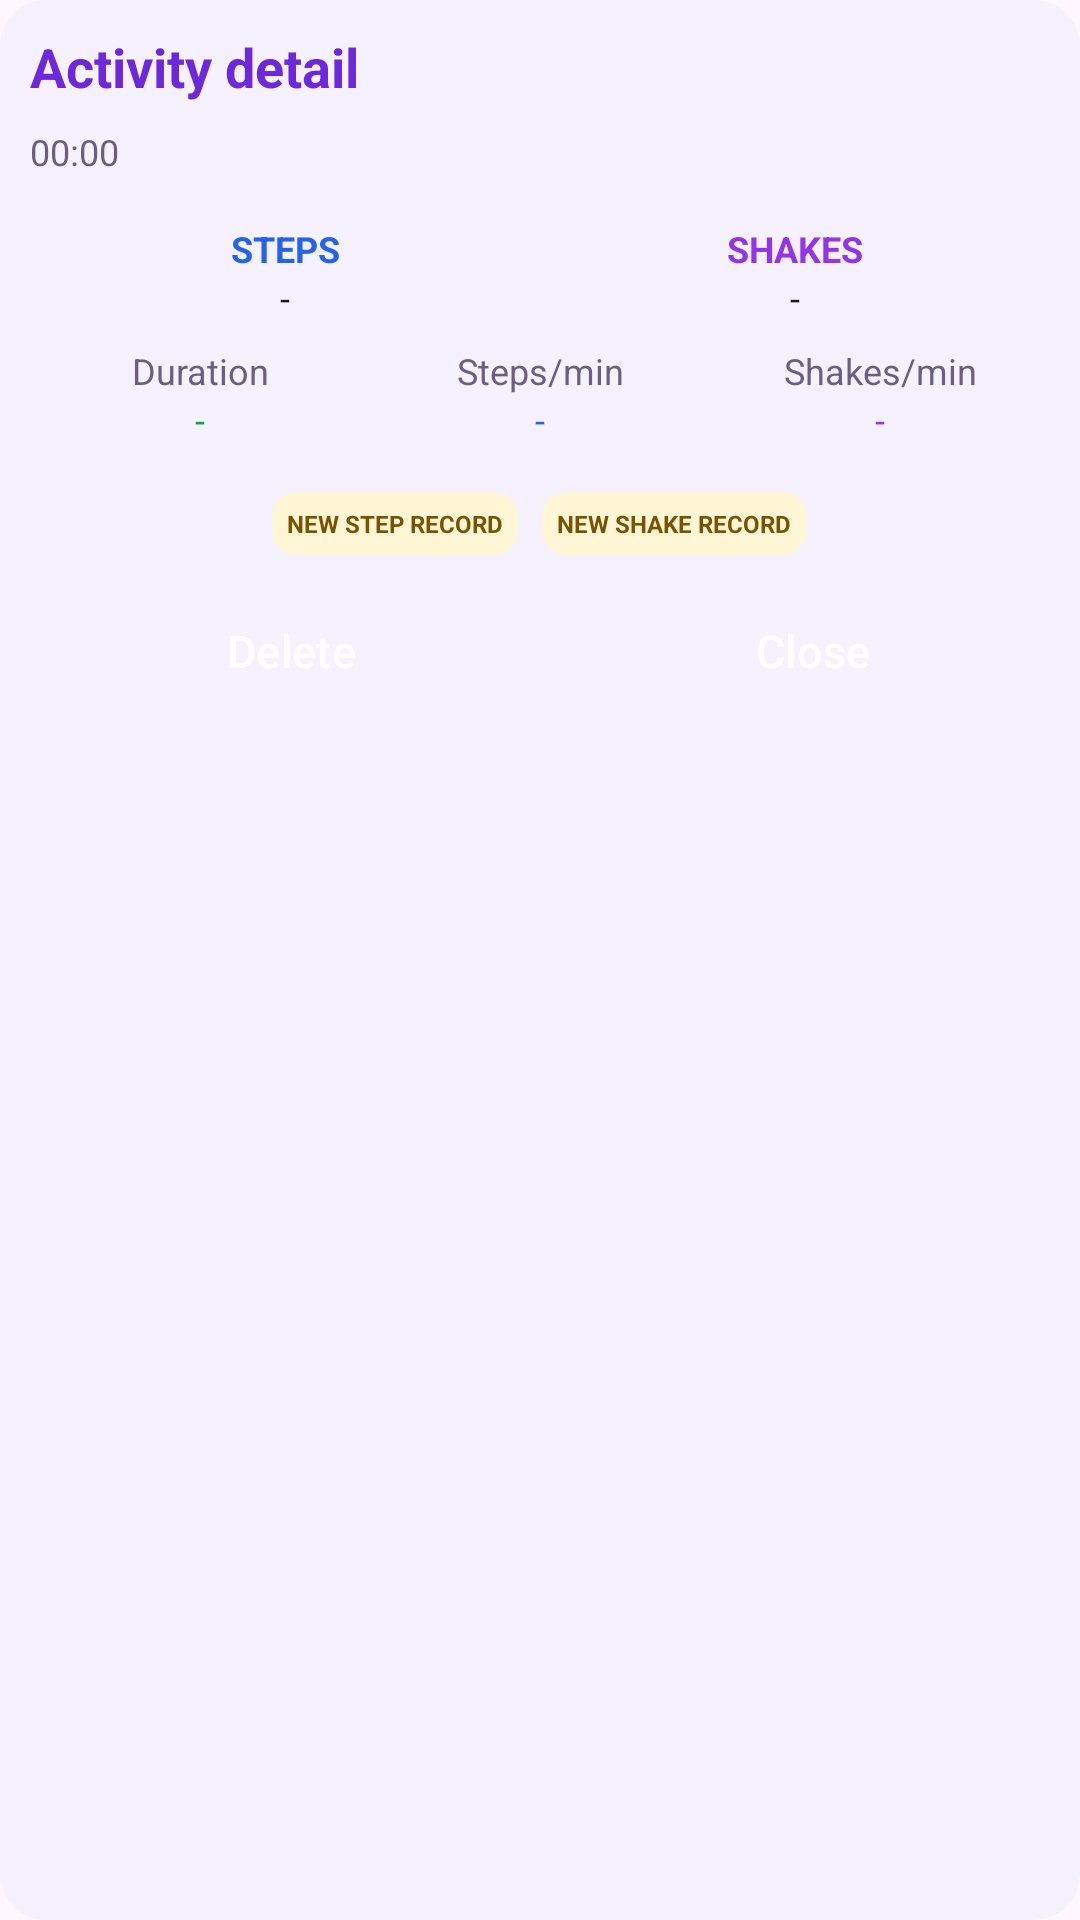

This screen was rendered from an Android layout file. Write that file and the resources it references.
<!-- AndroidManifest.xml: application theme Theme.Assignment_2_Tracker -->
<!-- res/layout/dialog_activity_detail.xml -->
<?xml version="1.0" encoding="utf-8"?>
<androidx.cardview.widget.CardView xmlns:android="http://schemas.android.com/apk/res/android"
    xmlns:app="http://schemas.android.com/apk/res-auto"
    xmlns:tools="http://schemas.android.com/tools"
    android:layout_width="match_parent"
    android:layout_height="wrap_content"

    app:cardBackgroundColor="@color/card_bg"
    app:cardCornerRadius="@dimen/card_radius"
    app:cardElevation="0dp"
    app:contentPadding="@dimen/card_padding">

    <LinearLayout
        android:layout_width="match_parent"
        android:layout_height="wrap_content"
        android:orientation="vertical">

        <TextView
            android:id="@+id/activityDetailTitle"
            android:layout_width="match_parent"
            android:layout_height="wrap_content"
            android:text="@string/activity_detail"
            android:textColor="@color/primary"
            android:textSize="@dimen/subtitle_text_size_1"
            android:textStyle="bold"
            android:layout_marginBottom="@dimen/margin_bottom_4"
            />

        <TextView
            android:id="@+id/text_detail_date"
            android:layout_width="match_parent"
            android:layout_height="wrap_content"
            android:layout_marginBottom="@dimen/margin_bottom_3"
            android:text="@string/empty_duration"
            android:textColor="@color/secondary_text"
            android:textSize="@dimen/body_text_size_1" />

        <LinearLayout
            android:id="@+id/activityDetailInfo"
            android:layout_width="match_parent"
            android:layout_height="wrap_content"
            android:layout_marginBottom="@dimen/margin_bottom_4"
            android:baselineAligned="false"
            android:orientation="horizontal">

            <LinearLayout
                android:layout_width="0dp"
                android:layout_height="wrap_content"
                android:layout_weight="1"
                android:orientation="vertical">

                <TextView
                    android:layout_width="match_parent"
                    android:layout_height="wrap_content"
                    android:gravity="center"
                    android:text="@string/steps"
                    android:textColor="@color/steps_color"
                    android:textSize="@dimen/body_text_size_1"
                    android:textStyle="bold" />

                <TextView
                    android:id="@+id/text_detail_steps"
                    android:layout_width="match_parent"
                    android:layout_height="wrap_content"
                    android:gravity="center"
                    android:text="@string/empty"
                    android:textColor="@color/main_text"
                    android:textSize="@dimen/body_text_size_1" />
            </LinearLayout>

            <LinearLayout
                android:layout_width="0dp"
                android:layout_height="wrap_content"
                android:layout_weight="1"
                android:orientation="vertical">

                <TextView
                    android:layout_width="match_parent"
                    android:layout_height="wrap_content"
                    android:gravity="center"
                    android:text="@string/shakes"
                    android:textColor="@color/shakes_color"
                    android:textSize="@dimen/body_text_size_1"
                    android:textStyle="bold" />

                <TextView
                    android:id="@+id/text_detail_shakes"
                    android:layout_width="match_parent"
                    android:layout_height="wrap_content"
                    android:gravity="center"
                    android:text="@string/empty"
                    android:textColor="@color/main_text"
                    android:textSize="@dimen/body_text_size_1" />
            </LinearLayout>

        </LinearLayout>

        <LinearLayout
            android:id="@+id/activityDetailSummary"
            android:layout_width="match_parent"
            android:layout_height="wrap_content"
            android:layout_marginBottom="@dimen/margin_bottom_3"
            android:baselineAligned="false"
            android:orientation="horizontal">

            <LinearLayout
                android:layout_width="0dp"
                android:layout_height="wrap_content"
                android:layout_weight="1"
                android:orientation="vertical">

                <TextView
                    android:layout_width="match_parent"
                    android:layout_height="wrap_content"
                    android:gravity="center"
                    android:text="@string/duration"
                    android:textColor="@color/secondary_text"
                    android:textSize="@dimen/body_text_size_1" />

                <TextView
                    android:id="@+id/text_detail_duration"
                    android:layout_width="match_parent"
                    android:layout_height="wrap_content"
                    android:gravity="center"
                    android:text="@string/empty"
                    android:textColor="@color/duration_color"
                    android:textSize="@dimen/body_text_size_1" />
            </LinearLayout>

            <LinearLayout
                android:layout_width="0dp"
                android:layout_height="wrap_content"
                android:layout_weight="1"
                android:orientation="vertical">

                <TextView
                    android:layout_width="match_parent"
                    android:layout_height="wrap_content"
                    android:gravity="center"
                    android:text="@string/steps_per_min"
                    android:textColor="@color/secondary_text"
                    android:textSize="@dimen/body_text_size_1" />

                <TextView
                    android:id="@+id/text_detail_steps_per_min"
                    android:layout_width="match_parent"
                    android:layout_height="wrap_content"
                    android:gravity="center"
                    android:text="@string/empty"
                    android:textColor="@color/steps_color"
                    android:textSize="@dimen/body_text_size_1" />
            </LinearLayout>

            <LinearLayout
                android:layout_width="0dp"
                android:layout_height="wrap_content"
                android:layout_weight="1"
                android:orientation="vertical">

                <TextView
                    android:layout_width="match_parent"
                    android:layout_height="wrap_content"
                    android:gravity="center"
                    android:text="@string/shakes_per_min"
                    android:textColor="@color/secondary_text"
                    android:textSize="@dimen/body_text_size_1" />

                <TextView
                    android:id="@+id/text_detail_shakes_per_min"
                    android:layout_width="match_parent"
                    android:layout_height="wrap_content"
                    android:gravity="center"
                    android:text="@string/empty"
                    android:textColor="@color/shakes_color"
                    android:textSize="@dimen/body_text_size_1" />
            </LinearLayout>
        </LinearLayout>

        <LinearLayout
            android:layout_width="match_parent"
            android:layout_height="wrap_content"
            android:layout_marginBottom="@dimen/margin_bottom_4"
            android:gravity="center"
            android:orientation="horizontal">

            <androidx.cardview.widget.CardView
                android:id="@+id/card_new_step_record"
                android:layout_width="wrap_content"
                android:layout_height="wrap_content"
                android:layout_marginEnd="@dimen/side_margin_1"
                app:cardBackgroundColor="@color/record_bg"
                app:cardCornerRadius="@dimen/record_radius"
                app:cardElevation="0dp"
                app:contentPadding="@dimen/record_padding"
                tools:visibility="gone">

                <TextView
                    android:id="@+id/stepRecordText"
                    android:layout_width="wrap_content"
                    android:layout_height="wrap_content"
                    android:text="@string/new_step_record"
                    android:textColor="@color/record_text"
                    android:textSize="@dimen/body_text_size_2"
                    android:textStyle="bold" />
            </androidx.cardview.widget.CardView>

            <androidx.cardview.widget.CardView
                android:id="@+id/card_new_shake_record"
                android:layout_width="wrap_content"
                android:layout_height="wrap_content"
                app:cardBackgroundColor="@color/record_bg"
                app:cardCornerRadius="@dimen/record_radius"
                app:cardElevation="0dp"
                app:contentPadding="@dimen/record_padding"
                tools:visibility="gone">

                <TextView
                    android:id="@+id/shakeRecordText"
                    android:layout_width="wrap_content"
                    android:layout_height="wrap_content"
                    android:text="@string/new_shake_record"
                    android:textColor="@color/record_text"
                    android:textSize="@dimen/body_text_size_2"
                    android:textStyle="bold" />
            </androidx.cardview.widget.CardView>
        </LinearLayout>

        <LinearLayout
            android:layout_width="match_parent"
            android:layout_height="wrap_content"
            android:orientation="horizontal">

            <Button
                android:id="@+id/button_delete"
                android:layout_width="0dp"
                style="?android:attr/buttonBarButtonStyle"
                android:layout_height="wrap_content"
                android:layout_marginEnd="@dimen/side_margin_1"
                android:layout_weight="1"
                android:text="@string/delete"
                android:textColor="@color/white"
                android:textSize="@dimen/subtitle_text_size_2"
                android:backgroundTint="@color/delete_color"
                app:cornerRadius="@dimen/card_radius"/>

            <Button
                android:id="@+id/button_close"
                android:layout_width="0dp"
                style="?android:attr/buttonBarButtonStyle"
                android:layout_height="wrap_content"
                android:layout_weight="1"
                android:text="@string/close"
                android:textColor="@color/white"
                android:backgroundTint="@color/primary_light"
                android:textSize="@dimen/subtitle_text_size_2"
                app:cornerRadius="@dimen/card_radius" />
        </LinearLayout>

    </LinearLayout>
</androidx.cardview.widget.CardView>
<!-- resources referenced by this layout -->
<resources>
  <color name="card_bg">#F6F1FE</color>
  <color name="delete_color">#DC2626</color>
  <color name="duration_color">#16A34A</color>
  <color name="main_text">#1F1233</color>
  <color name="primary">#6D28D9</color>
  <color name="primary_light">#7433DD</color>
  <color name="record_bg">#FFF6D6</color>
  <color name="record_text">#7A5200</color>
  <color name="secondary_text">#6B5E80</color>
  <color name="shakes_color">#9333EA</color>
  <color name="steps_color">#2563EB</color>
  <color name="white">#FFFFFFFF</color>
  <dimen name="body_text_size_1">12sp</dimen>
  <dimen name="body_text_size_2">8sp</dimen>
  <dimen name="card_padding">10dp</dimen>
  <dimen name="card_radius">15dp</dimen>
  <dimen name="margin_bottom_3">16dp</dimen>
  <dimen name="margin_bottom_4">8dp</dimen>
  <dimen name="record_padding">5dp</dimen>
  <dimen name="record_radius">8dp</dimen>
  <dimen name="side_margin_1">8dp</dimen>
  <dimen name="subtitle_text_size_1">18sp</dimen>
  <dimen name="subtitle_text_size_2">15sp</dimen>
  <string name="activity_detail">Activity detail</string>
  <string name="close">Close</string>
  <string name="delete">Delete</string>
  <string name="duration">Duration</string>
  <string name="empty">-</string>
  <string name="empty_duration">00:00</string>
  <string name="new_shake_record">NEW SHAKE RECORD</string>
  <string name="new_step_record">NEW STEP RECORD</string>
  <string name="shakes">SHAKES</string>
  <string name="shakes_per_min">Shakes/min</string>
  <string name="steps">STEPS</string>
  <string name="steps_per_min">Steps/min</string>
  <style name="Theme.Assignment_2_Tracker" parent="Base.Theme.Assignment_2_Tracker" />
  <style name="Base.Theme.Assignment_2_Tracker" parent="Theme.Material3.DayNight.NoActionBar">
          
          
      </style>
</resources>
